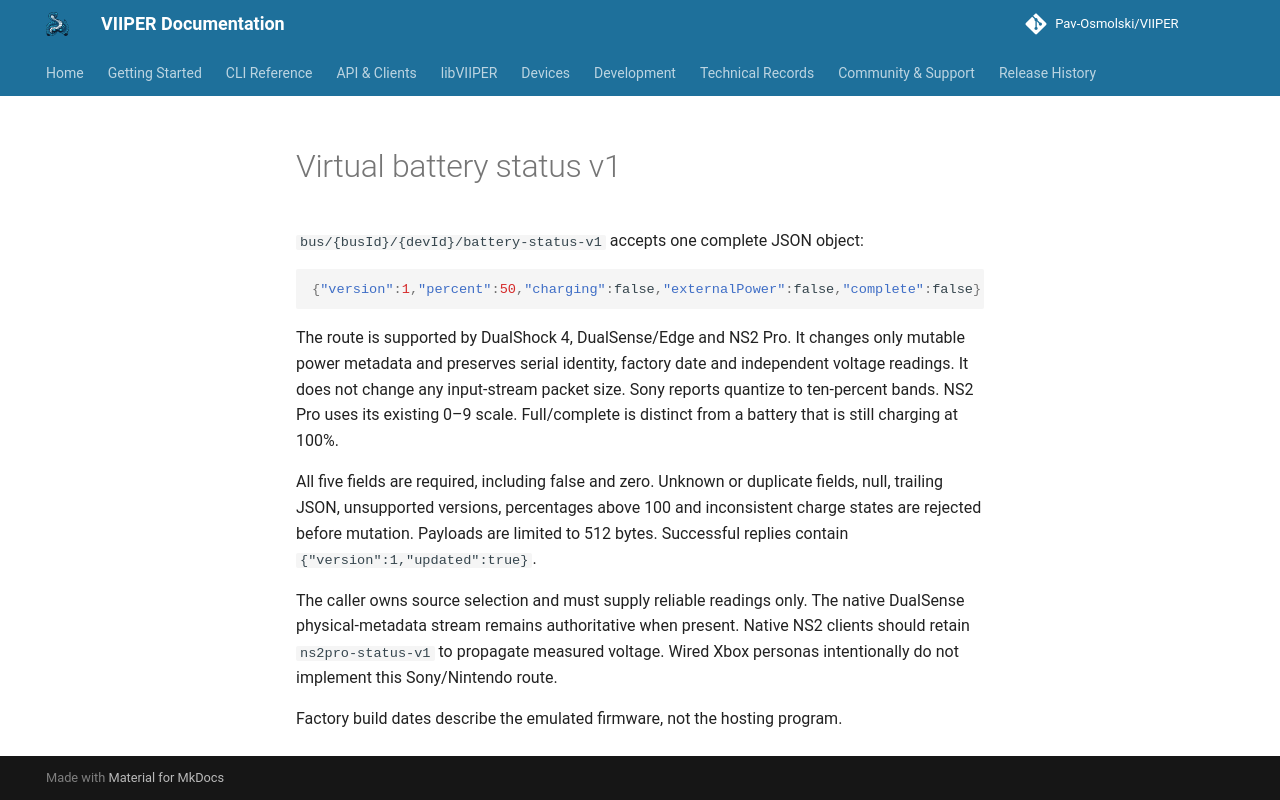

repository: Pav-Osmolski/VIIPER · page: 0.1.13/virtual-battery-status/index.html · generator: mkdocs

# Virtual battery status v1

`bus/{busId}/{devId}/battery-status-v1` accepts one complete JSON object:

```json
{"version":1,"percent":50,"charging":false,"externalPower":false,"complete":false}
```

The route is supported by DualShock 4, DualSense/Edge and NS2 Pro. It changes
only mutable power metadata and preserves serial identity, factory date and
independent voltage readings. It does not change any input-stream packet size.
Sony reports quantize to ten-percent bands. NS2 Pro uses its existing 0–9 scale.
Full/complete is distinct from a battery that is still charging at 100%.

All five fields are required, including false and zero. Unknown or duplicate
fields, null, trailing JSON, unsupported versions, percentages above 100 and
inconsistent charge states are rejected before mutation. Payloads are limited
to 512 bytes. Successful replies contain `{"version":1,"updated":true}`.

The caller owns source selection and must supply reliable readings only. The
native DualSense physical-metadata stream remains authoritative when present.
Native NS2 clients should retain `ns2pro-status-v1` to propagate measured voltage.
Wired Xbox personas intentionally do not implement this Sony/Nintendo route.

Factory build dates describe the emulated firmware, not the hosting program.
